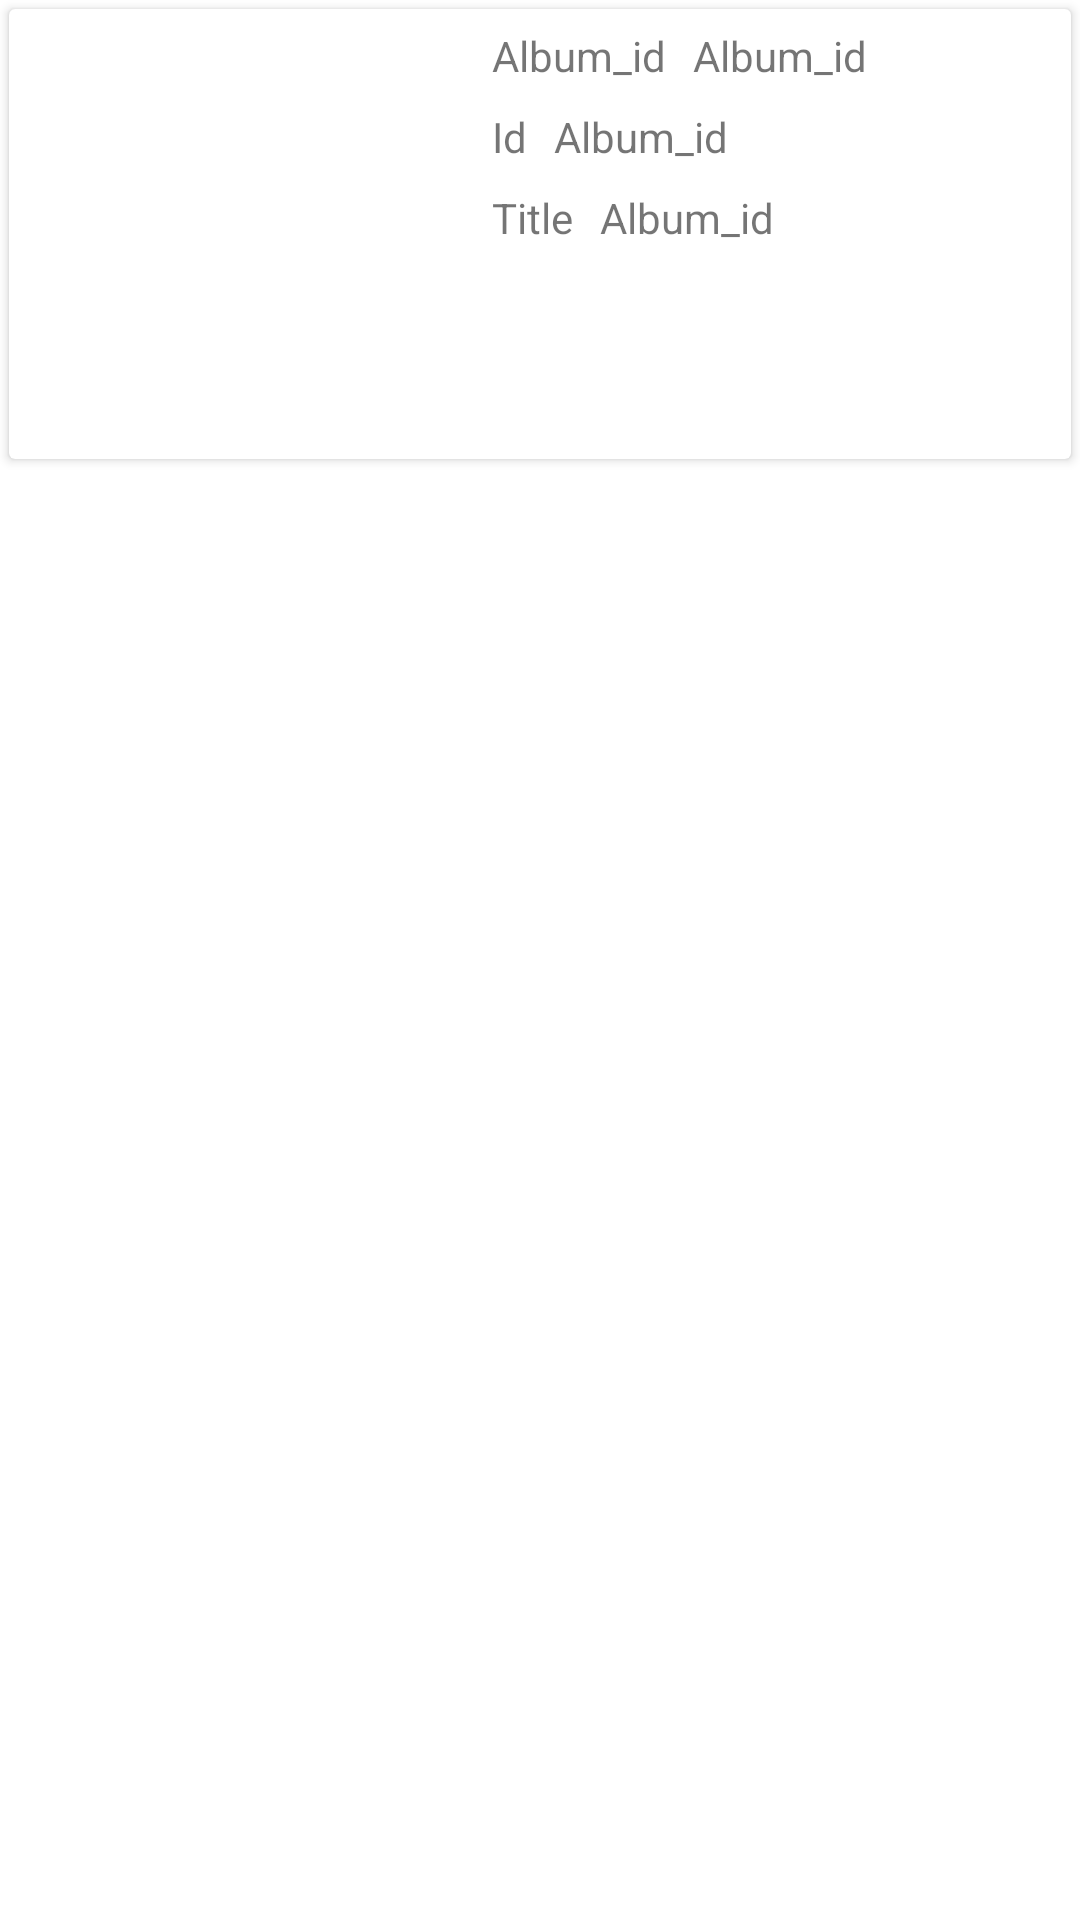

Produce the Android XML layout that renders to this screen, including the resource entries it uses.
<!-- AndroidManifest.xml: application theme Theme.WebRetrofit -->
<!-- res/layout/data_list.xml -->
<?xml version="1.0" encoding="utf-8"?>
<androidx.constraintlayout.widget.ConstraintLayout xmlns:android="http://schemas.android.com/apk/res/android"
    xmlns:app="http://schemas.android.com/apk/res-auto"
    android:layout_width="match_parent"
    android:layout_height="wrap_content">

    <androidx.cardview.widget.CardView
        android:layout_width="match_parent"
        android:layout_height="wrap_content"
        android:layout_margin="3dp"
        app:layout_constraintBottom_toBottomOf="parent"
        app:layout_constraintEnd_toEndOf="parent"
        app:layout_constraintHorizontal_bias="0.0"
        app:layout_constraintStart_toStartOf="parent"
        app:layout_constraintTop_toTopOf="parent"
        app:layout_constraintVertical_bias="0.0">

        <androidx.appcompat.widget.LinearLayoutCompat
            android:layout_width="match_parent"
            android:layout_height="wrap_content"
            android:orientation="horizontal">

            <ImageView
                android:id="@+id/imageview"
                android:layout_width="150dp"
                android:layout_height="150dp"
                android:padding="2dp" />

            <androidx.appcompat.widget.LinearLayoutCompat
                android:layout_width="wrap_content"
                android:layout_height="wrap_content"
                android:layout_marginLeft="5dp"
                android:orientation="vertical"
                android:padding="2dp">

                <androidx.appcompat.widget.LinearLayoutCompat
                    android:layout_width="wrap_content"
                    android:layout_height="wrap_content"
                    android:orientation="horizontal"
                    android:padding="2dp">

                    <TextView
                        android:layout_width="wrap_content"
                        android:layout_height="wrap_content"
                        android:padding="2dp"
                        android:text="Album_id" />

                    <TextView
                        android:id="@+id/tvablumid"
                        android:layout_width="wrap_content"
                        android:layout_height="wrap_content"
                        android:layout_marginLeft="5dp"
                        android:padding="2dp"
                        android:text="Album_id" />

                </androidx.appcompat.widget.LinearLayoutCompat>

                <androidx.appcompat.widget.LinearLayoutCompat
                    android:layout_width="wrap_content"
                    android:layout_height="wrap_content"
                    android:orientation="horizontal"
                    android:padding="2dp">

                    <TextView
                        android:layout_width="wrap_content"
                        android:layout_height="wrap_content"
                        android:padding="2dp"
                        android:text="Id" />

                    <TextView
                        android:id="@+id/tvid"
                        android:layout_width="wrap_content"
                        android:layout_height="wrap_content"
                        android:layout_marginLeft="5dp"
                        android:padding="2dp"
                        android:text="Album_id" />

                </androidx.appcompat.widget.LinearLayoutCompat>

                <androidx.appcompat.widget.LinearLayoutCompat
                    android:layout_width="wrap_content"
                    android:layout_height="wrap_content"
                    android:orientation="horizontal"
                    android:padding="2dp">

                    <TextView
                        android:layout_width="wrap_content"
                        android:layout_height="wrap_content"
                        android:padding="2dp"
                        android:text="Title" />

                    <TextView
                        android:id="@+id/tvtitle"
                        android:layout_width="wrap_content"
                        android:layout_height="wrap_content"
                        android:layout_marginLeft="5dp"
                        android:padding="2dp"
                        android:text="Album_id" />

                </androidx.appcompat.widget.LinearLayoutCompat>


            </androidx.appcompat.widget.LinearLayoutCompat>




        </androidx.appcompat.widget.LinearLayoutCompat>




    </androidx.cardview.widget.CardView>


</androidx.constraintlayout.widget.ConstraintLayout>
<!-- resources referenced by this layout -->
<resources>
  <style name="Theme.WebRetrofit" parent="Theme.MaterialComponents.DayNight.DarkActionBar">
          
          <item name="colorPrimary">@color/purple_500</item>
          <item name="colorPrimaryVariant">@color/purple_700</item>
          <item name="colorOnPrimary">@color/white</item>
          
          <item name="colorSecondary">@color/teal_200</item>
          <item name="colorSecondaryVariant">@color/teal_700</item>
          <item name="colorOnSecondary">@color/black</item>
          
          <item name="android:statusBarColor" tools:targetApi="l">?attr/colorPrimaryVariant</item>
          
      </style>
  <!-- not gathered from this repository: default colours our renderer supplied (Android Studio template values) -->
  <color name="purple_500">#FF6200EE</color>
  <color name="purple_700">#FF3700B3</color>
  <color name="teal_200">#FF03DAC5</color>
  <color name="teal_700">#FF018786</color>
  <color name="black">#FF000000</color>
  <color name="white">#FFFFFFFF</color>
</resources>
